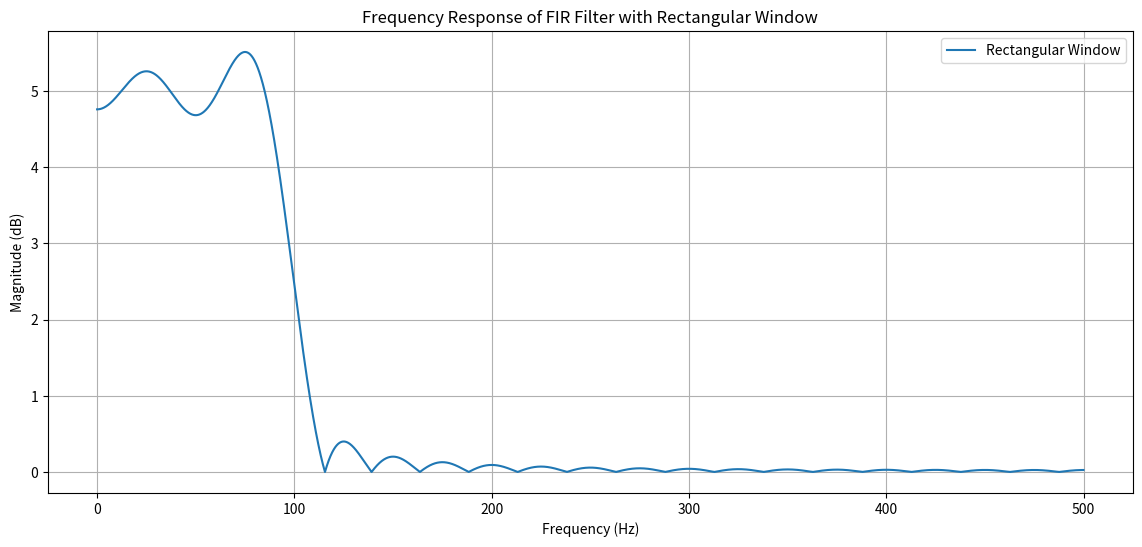

The matplotlib source for this figure:
import numpy as np
import matplotlib.pyplot as plt
from scipy.signal import freqz

# Function to design FIR filter using rectangular window
def design_rectangular(N, wc):
    n = np.arange(-N//2, N//2 + 1)
    print(n)
    h_ideal = np.sinc(wc/np.pi * n)
    rectangular_window = np.ones(N + 1)
    h = h_ideal * rectangular_window
    return h

# Function to design FIR filter using Hamming window
def design_hamming_window(N, wc):
    n = np.arange(-N//2, N//2 + 1)
    print(n)
    h_ideal = np.sinc(wc/np.pi * n)
    hamming_window = 0.54 - 0.46 * np.cos(2 * np.pi * n / N)
    h = h_ideal * hamming_window
    return h

# Design the filter using rectangular window
N = 40
wc = 0.2 * np.pi
fs = 1000  # Sampling frequency in Hz
h_rectangular = design_rectangular(N, wc)

# Calculate the frequency response
w, H = freqz(h_rectangular, worN=8000)

# Convert frequency to Hz
frequencies = w * fs / (2 * np.pi)

# Plot the frequency response
plt.figure(figsize=(14, 6))
plt.plot(frequencies, np.abs(H), label='Rectangular Window')
plt.xlabel('Frequency (Hz)')
plt.ylabel('Magnitude (dB)')
plt.title('Frequency Response of FIR Filter with Rectangular Window')
plt.legend()
plt.grid()
plt.show()